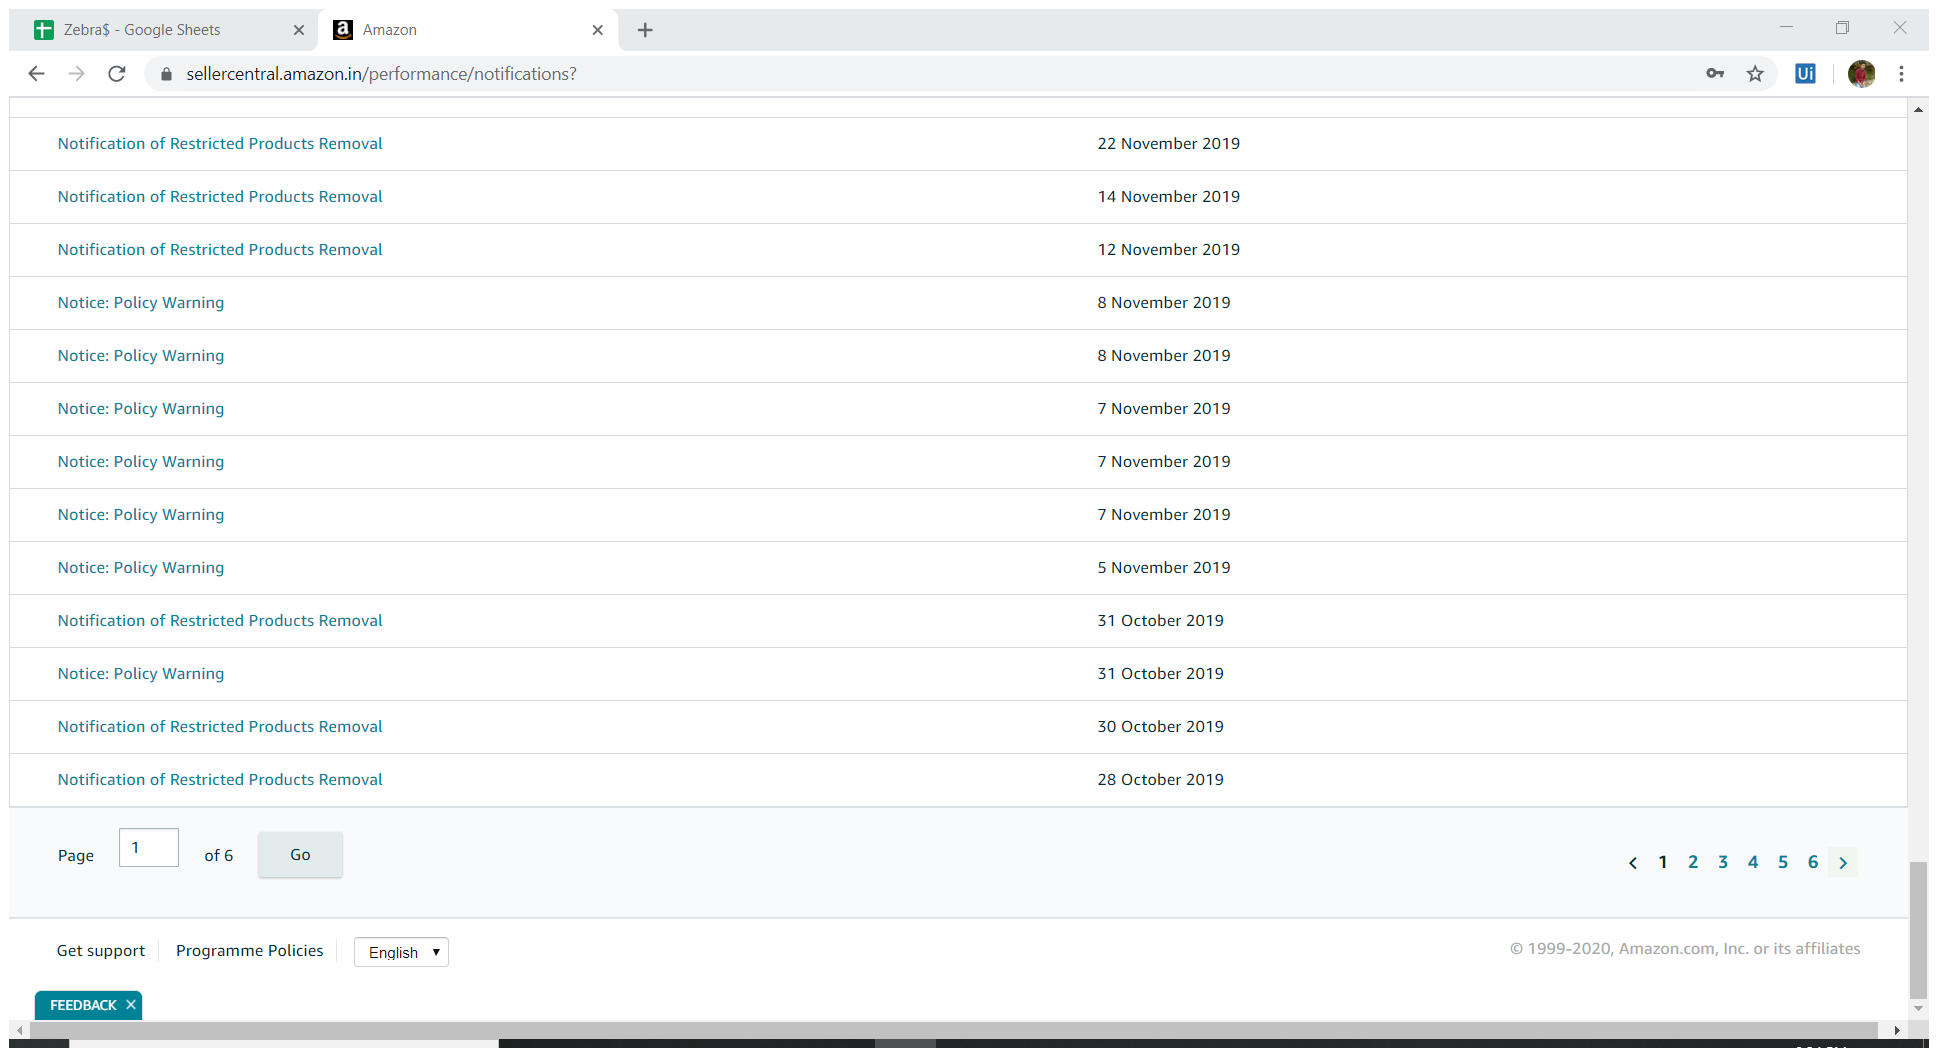
Workflow: Sequence

Step 1: Attach Browser 'Amazon Page' in window '*Amazon*' (chrome.exe)

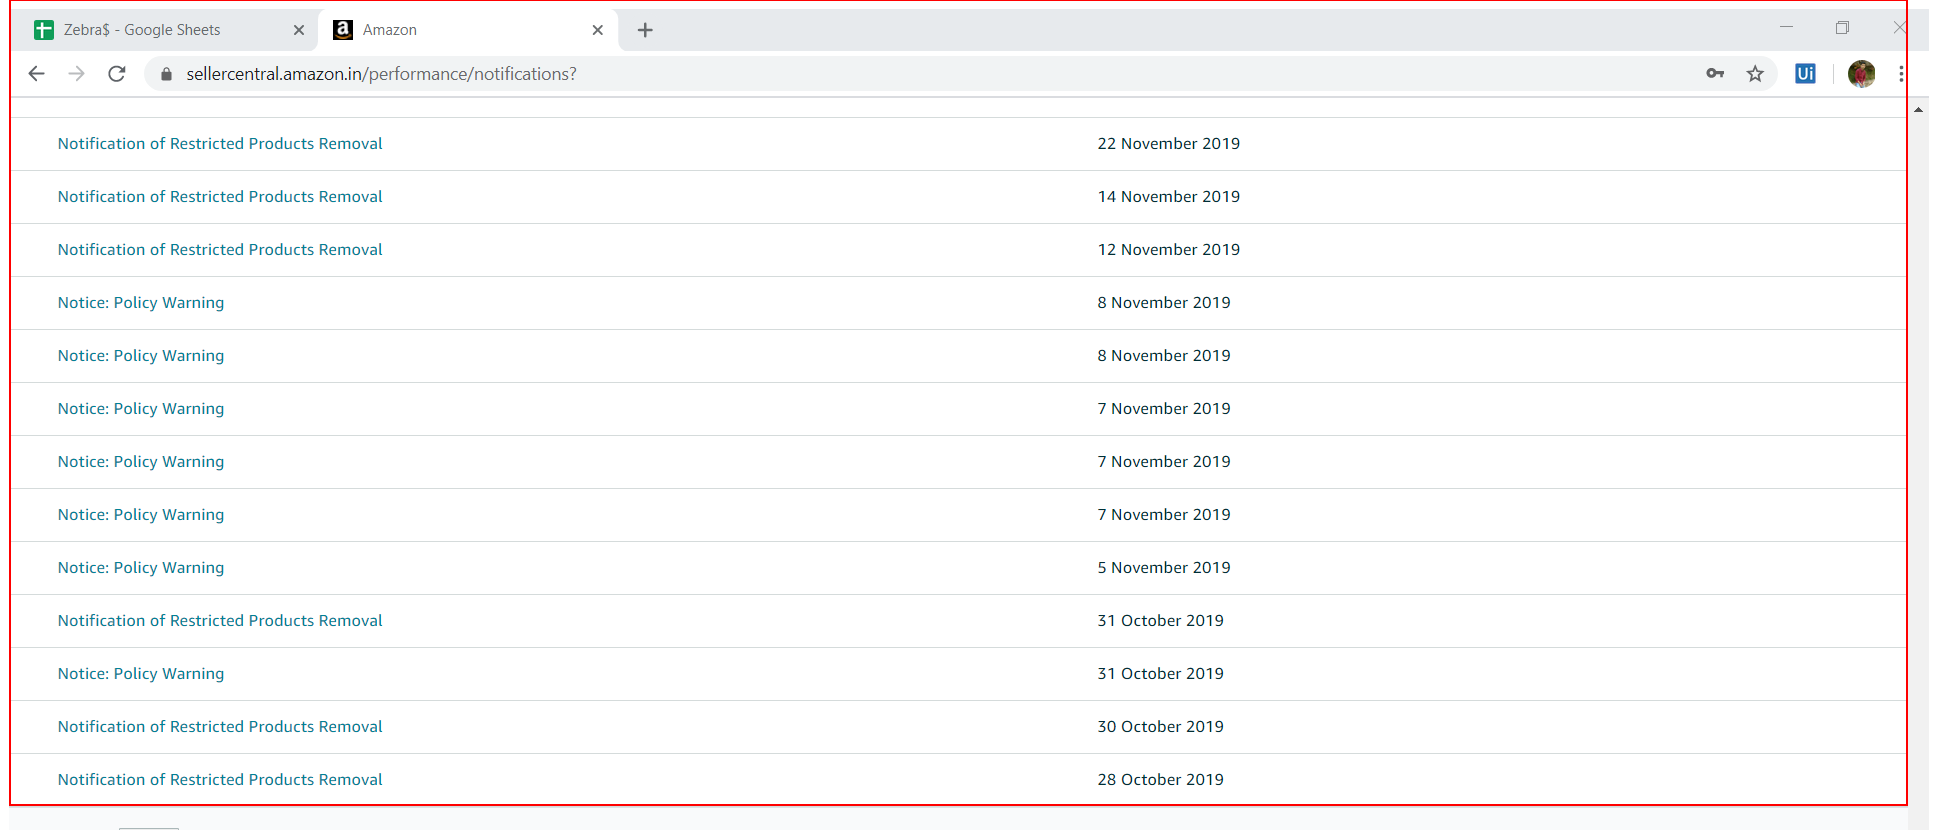
Step 2: get-text from the kat-table-body

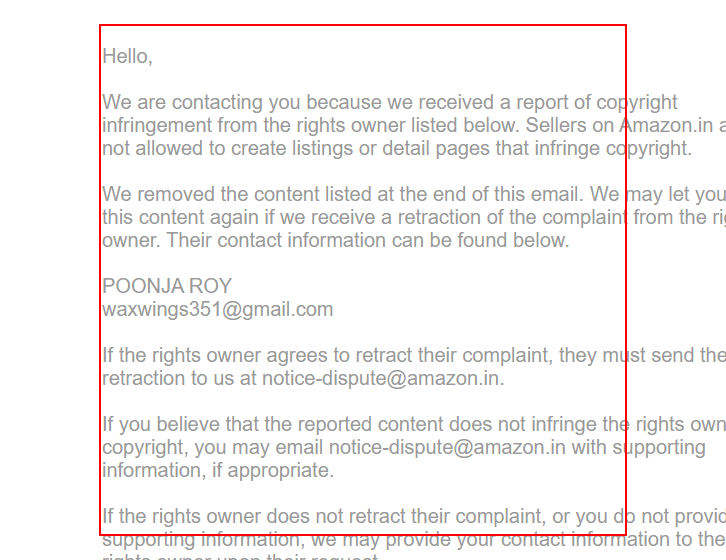
Step 3 [then]: get-text from the pre

Step 4: get-text from the frame (same screen as step 3)

Step 5 [else]: get-text from the pre (same screen as step 3)